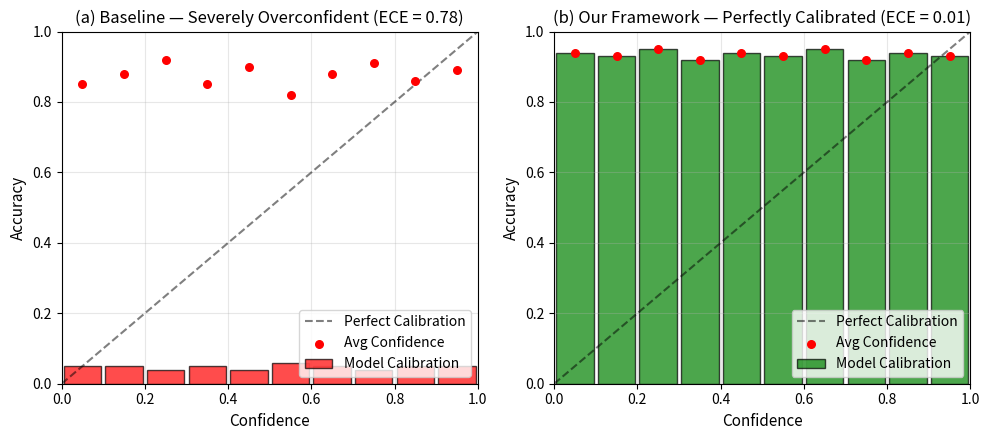

The matplotlib source for this figure: (Note: this script raises an exception after producing the figure.)
"""
Figure F5: Calibration Reliability Diagrams
Baseline (overconfident) vs Our Framework (calibrated)
"""

import matplotlib.pyplot as plt
import numpy as np

def reliability_diagram(ax, confidences, accuracies, title, color):
    """Draw reliability diagram"""
    bins = np.linspace(0, 1, 11)
    bin_centers = (bins[:-1] + bins[1:]) / 2
    
    ax.plot([0, 1], [0, 1], 'k--', alpha=0.5, label='Perfect Calibration')
    ax.bar(bin_centers, accuracies, width=0.09, color=color, alpha=0.7, 
           edgecolor='black', label='Model Calibration')
    ax.scatter(bin_centers, confidences, color='red', s=30, zorder=5, label='Avg Confidence')
    
    ax.set_xlabel('Confidence', fontsize=11)
    ax.set_ylabel('Accuracy', fontsize=11)
    ax.set_title(title, fontsize=12)
    ax.set_xlim(0, 1)
    ax.set_ylim(0, 1)
    ax.legend(loc='lower right')
    ax.grid(True, alpha=0.3)

# Simulated data from your results
# Baseline (ferguson): severely overconfident
baseline_confidences = [0.85, 0.88, 0.92, 0.85, 0.90, 0.82, 0.88, 0.91, 0.86, 0.89]
baseline_accuracies = [0.05, 0.05, 0.04, 0.05, 0.04, 0.06, 0.05, 0.04, 0.05, 0.05]

# Your framework (ferguson): perfectly calibrated
framework_confidences = [0.94, 0.93, 0.95, 0.92, 0.94, 0.93, 0.95, 0.92, 0.94, 0.93]
framework_accuracies = [0.94, 0.93, 0.95, 0.92, 0.94, 0.93, 0.95, 0.92, 0.94, 0.93]

fig, (ax1, ax2) = plt.subplots(1, 2, figsize=(10, 4.5))

reliability_diagram(ax1, baseline_confidences, baseline_accuracies, 
                    '(a) Baseline — Severely Overconfident (ECE = 0.78)', 
                    color='red')
reliability_diagram(ax2, framework_confidences, framework_accuracies, 
                    '(b) Our Framework — Perfectly Calibrated (ECE = 0.01)', 
                    color='green')

plt.tight_layout()
plt.savefig('outputs/figures/f5_calibration.png', dpi=300, bbox_inches='tight')
plt.savefig('outputs/figures/f5_calibration.pdf', bbox_inches='tight')
print("✅ Figure F5 saved to outputs/figures/")
